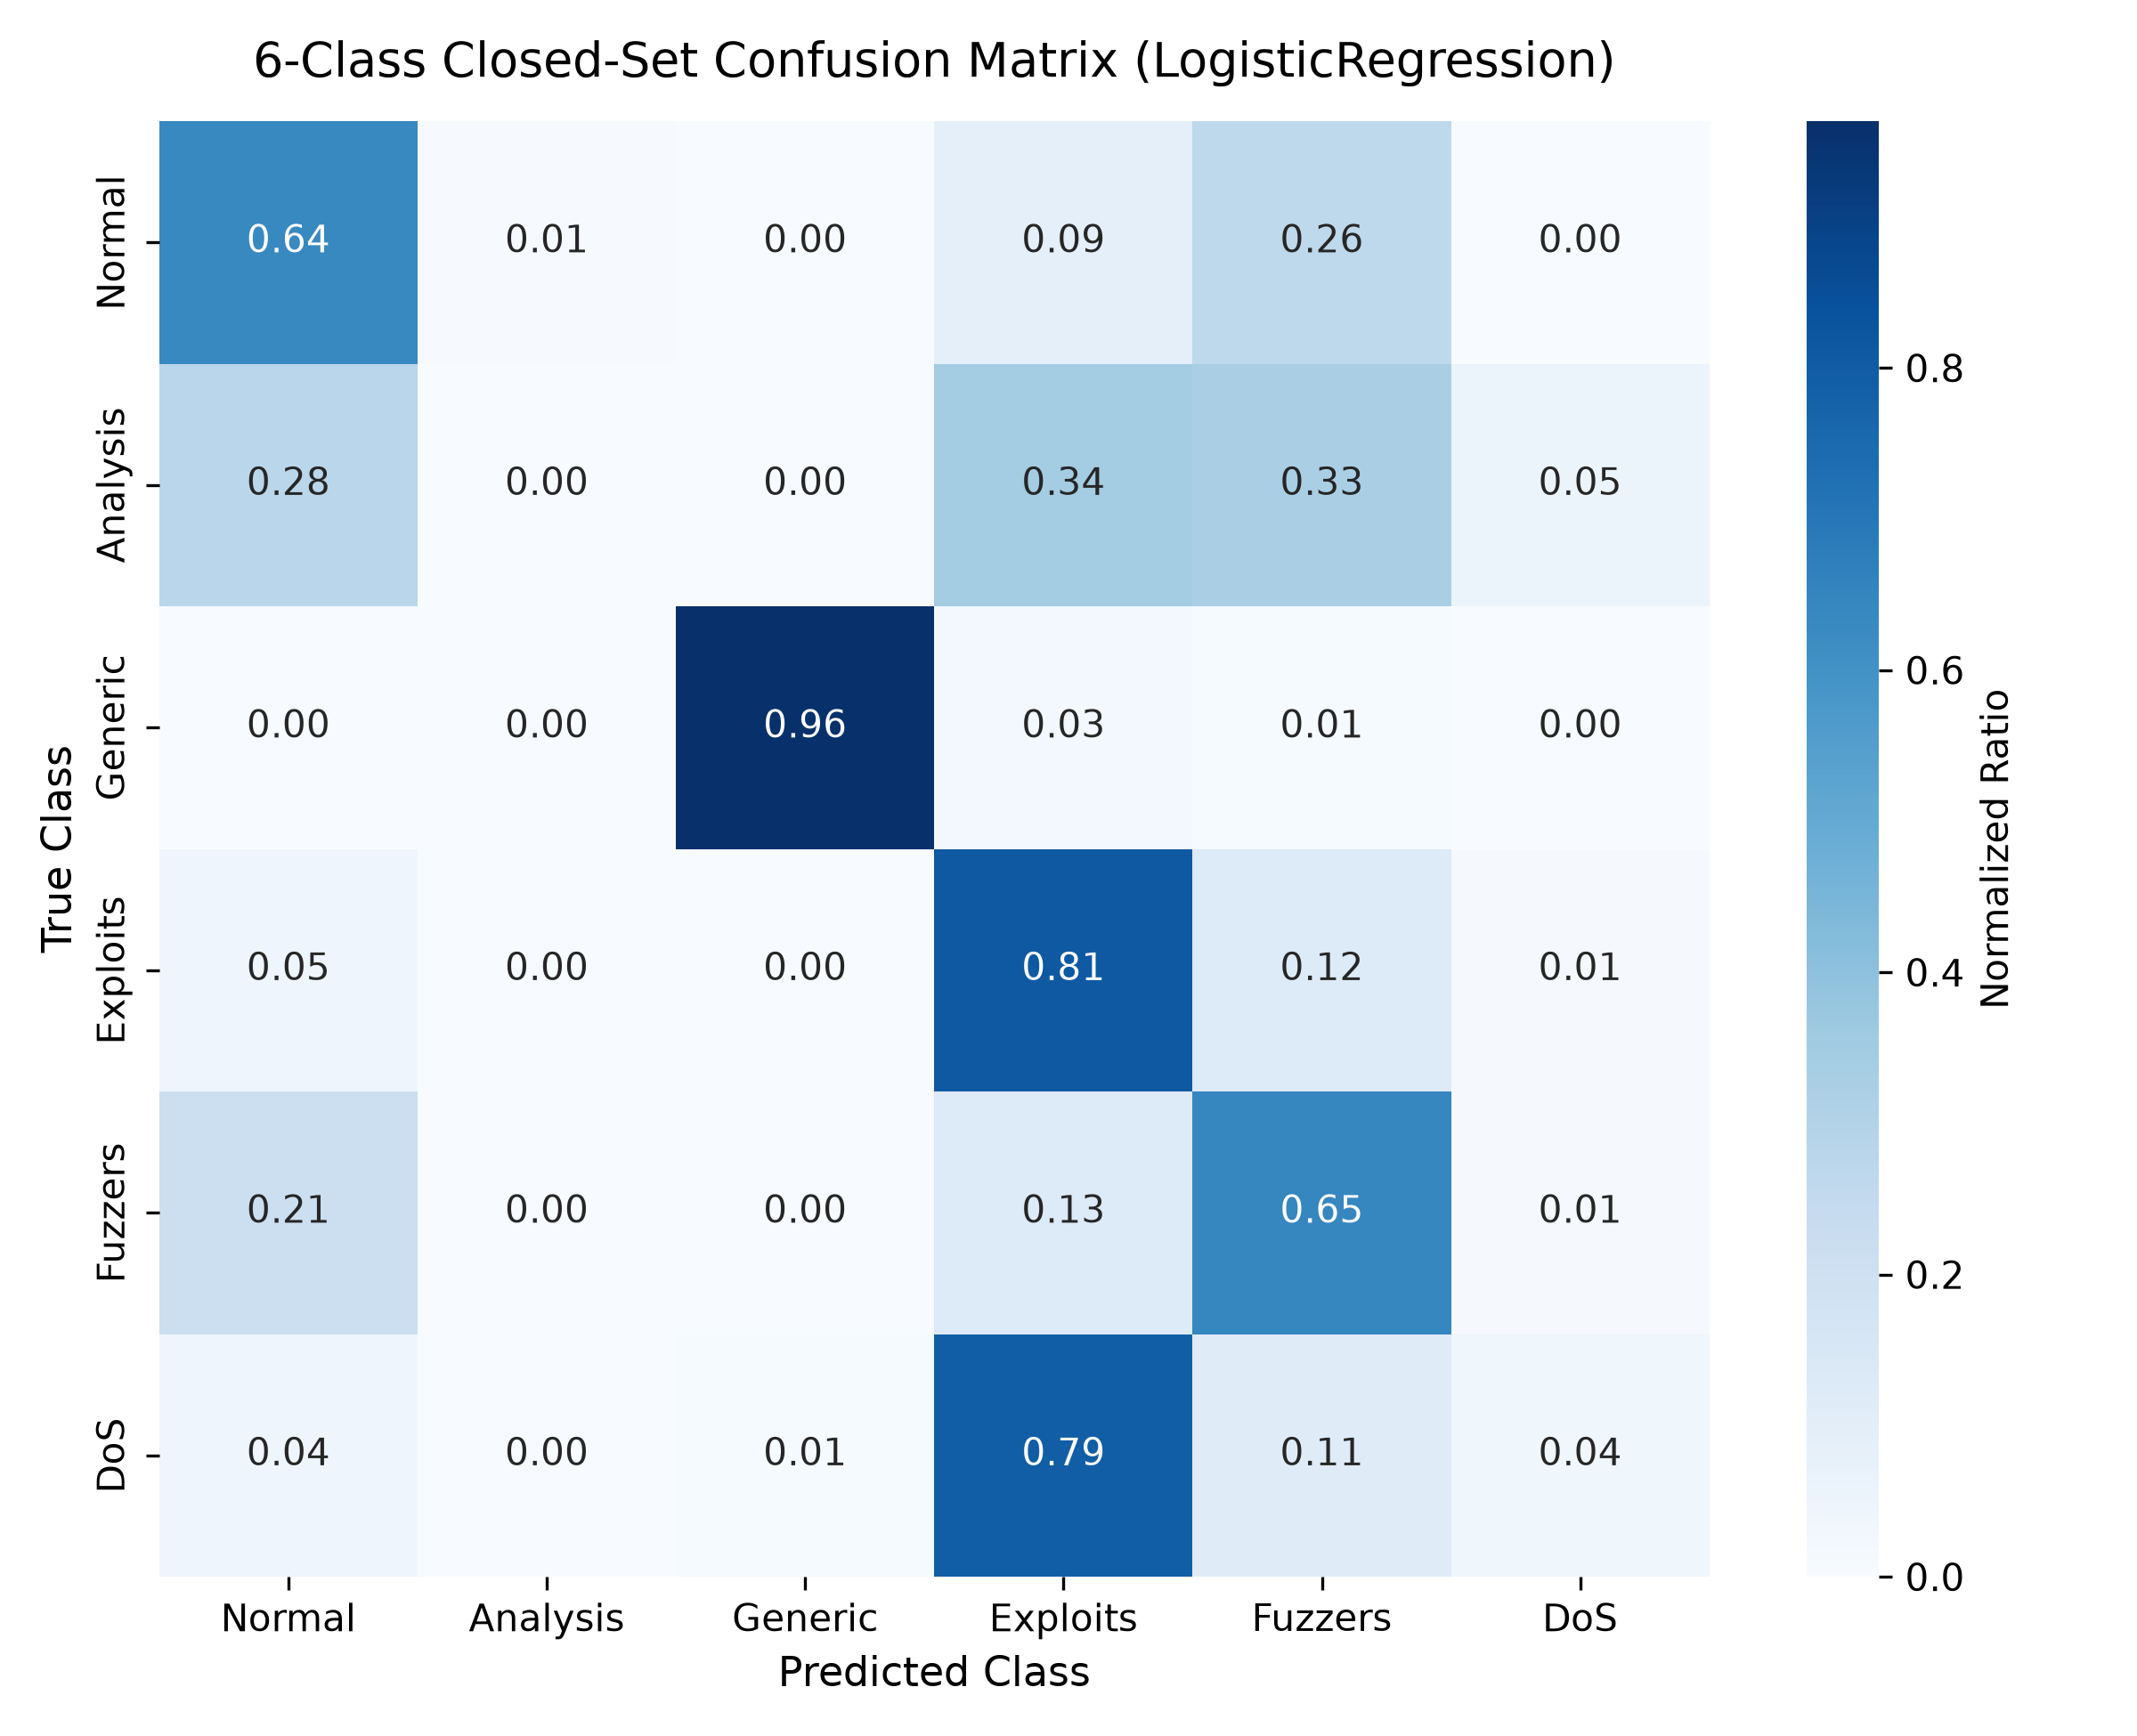

The data file committed next to this chart (first rows):
, Normal, Analysis, Generic, Exploits, Fuzzers, DoS
Normal, 23513, 226, 1, 3387, 9782, 91
Analysis, 187, 0, 0, 233, 221, 36
Generic, 14, 0, 18177, 497, 183, 0
Exploits, 524, 16, 17, 9038, 1384, 153
Fuzzers, 1295, 0, 3, 767, 3910, 87
DoS, 184, 0, 33, 3244, 469, 159
